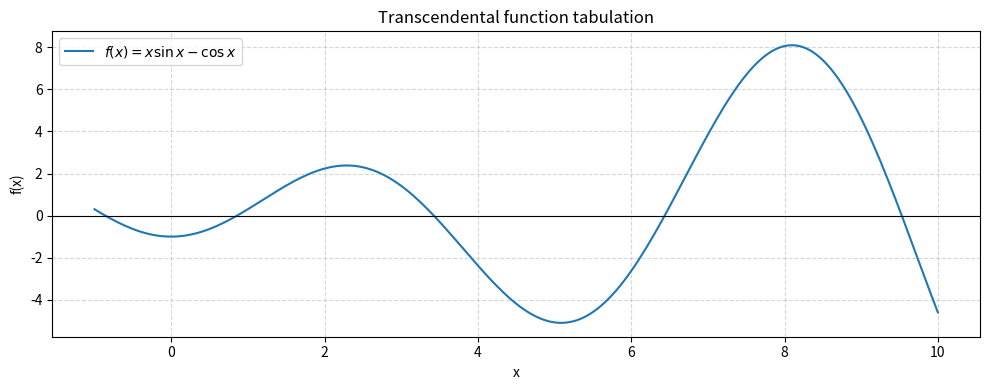
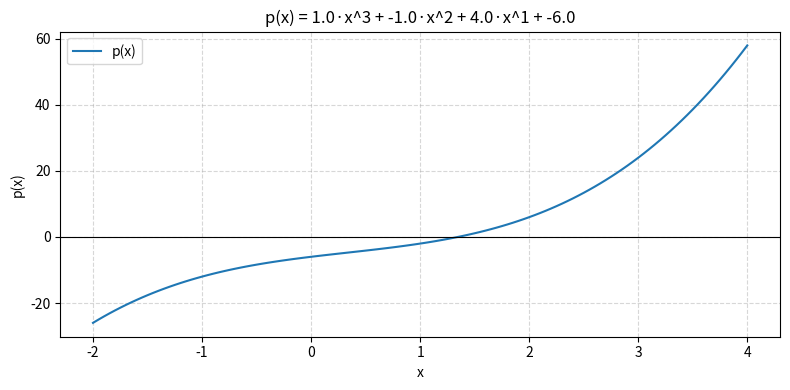

Here is the Python script that generated these plots, in order:
import numpy as np
import matplotlib.pyplot as plt

EPS = 1e-10
MAX_ITER = 1000

def f(x):
    return x * np.sin(x) - np.cos(x)

def df(x):
    return 2 * np.sin(x) + x * np.cos(x)

def ddf(x):
    return 2 * np.cos(x) - x * np.sin(x)


def tabulate_and_find_roots(a=-1.0, b=10.0, h=0.1, filename="tabulation.txt"):
    xs = np.arange(a, b + h, h)
    fxs = [f(x) for x in xs]

    with open(filename, "w", encoding="utf-8") as fp:
        fp.write(f"{'x':>10}  {'f(x)':>15}\n")
        fp.write("-" * 28 + "\n")
        for x, fx in zip(xs, fxs):
            fp.write(f"{x:10.4f}  {fx:15.8f}\n")

    brackets = []
    for i in range(len(fxs) - 1):
        if fxs[i] * fxs[i + 1] < 0:
            brackets.append((xs[i], xs[i + 1]))

    print("=" * 60)
    print("[1] Tabulation")
    print(f"  Tabulated on [{a}, {b}] with step h={h}")
    print(f"  Results saved to '{filename}'")
    print(f"  Sign-change brackets found: {brackets}")
    return brackets


def plot_function(a=-1.0, b=10.0, h=0.05):
    xs = np.arange(a, b + h, h)
    ys = [f(x) for x in xs]
    plt.figure(figsize=(10, 4))
    plt.plot(xs, ys, label=r"$f(x) = x\sin x - \cos x$")
    plt.axhline(0, color="k", linewidth=0.8)
    plt.grid(True, linestyle="--", alpha=0.5)
    plt.xlabel("x")
    plt.ylabel("f(x)")
    plt.title("Transcendental function tabulation")
    plt.legend()
    plt.tight_layout()
    plt.show()


def simple_iteration(x0, g, eps=EPS, max_iter=MAX_ITER):
    x = x0
    for n in range(1, max_iter + 1):
        x_new = g(x)
        if abs(x_new - x) < eps and abs(f(x_new)) < eps:
            return x_new, n
        x = x_new
    return x, max_iter


def newton(x0, func=f, dfunc=df, eps=EPS, max_iter=MAX_ITER):
    x = x0
    for n in range(1, max_iter + 1):
        fx = func(x)
        dfx = dfunc(x)
        if dfx == 0:
            raise ZeroDivisionError("f'(x) == 0 during Newton iteration")
        x_new = x - fx / dfx
        if abs(x_new - x) < eps and abs(func(x_new)) < eps:
            return x_new, n
        x = x_new
    return x, max_iter


def chebyshev(x0, func=f, dfunc=df, d2func=ddf, eps=EPS, max_iter=MAX_ITER):
    x = x0
    for n in range(1, max_iter + 1):
        fx = func(x)
        d1 = dfunc(x)
        d2 = d2func(x)
        if d1 == 0:
            raise ZeroDivisionError("f'(x) == 0 during Chebyshev iteration")
        ratio = fx / d1
        x_new = x - ratio - (ratio ** 2) * d2 / (2 * d1)
        if abs(x_new - x) < eps and abs(func(x_new)) < eps:
            return x_new, n
        x = x_new
    return x, max_iter


def chord(x0, x1, func=f, eps=EPS, max_iter=MAX_ITER):
    for n in range(1, max_iter + 1):
        f0, f1 = func(x0), func(x1)
        if f1 - f0 == 0:
            break
        x2 = x1 - f1 * (x1 - x0) / (f1 - f0)
        if abs(x2 - x1) < eps and abs(func(x2)) < eps:
            return x2, n
        x0, x1 = x1, x2
    return x1, max_iter


def parabola(x0, x1, x2, func=f, eps=EPS, max_iter=MAX_ITER):
    for n in range(1, max_iter + 1):
        f0, f1, f2 = func(x0), func(x1), func(x2)
        d01 = (f1 - f0) / (x1 - x0) if x1 != x0 else 0
        d12 = (f2 - f1) / (x2 - x1) if x2 != x1 else 0
        d012 = (d12 - d01) / (x2 - x0) if x2 != x0 else 0
        w = d12 + d012 * (x2 - x1)
        disc = w * w - 4 * f2 * d012
        if disc < 0:
            disc = 0
        sq = np.sqrt(disc)
        denom1 = w + sq
        denom2 = w - sq
        denom = denom1 if abs(denom1) >= abs(denom2) else denom2
        if denom == 0:
            break
        x3 = x2 - 2 * f2 / denom
        if abs(x3 - x2) < eps and abs(func(x3)) < eps:
            return x3, n
        x0, x1, x2 = x1, x2, x3
    return x2, max_iter


def inverse_interpolation(x0, x1, x2, func=f, eps=EPS, max_iter=MAX_ITER):
    for n in range(1, max_iter + 1):
        f0, f1, f2 = func(x0), func(x1), func(x2)
        try:
            x3 = (x0 * f1 * f2 / ((f0 - f1) * (f0 - f2)) +
                  x1 * f0 * f2 / ((f1 - f0) * (f1 - f2)) +
                  x2 * f0 * f1 / ((f2 - f0) * (f2 - f1)))
        except ZeroDivisionError:
            break
        if abs(x3 - x2) < eps and abs(func(x3)) < eps:
            return x3, n
        x0, x1, x2 = x1, x2, x3
    return x2, max_iter


def aitken(x0, g, eps=EPS, max_iter=MAX_ITER):
    x = x0
    for n in range(1, max_iter + 1):
        x1 = g(x)
        x2 = g(x1)
        denom = x2 - 2 * x1 + x
        if abs(denom) < 1e-15:
            return x2, n
        x_new = x - (x1 - x) ** 2 / denom
        if abs(x_new - x) < eps and abs(f(x_new)) < eps:
            return x_new, n
        x = x_new
    return x, max_iter


def solve_transcendental(brackets):
    root1_bracket = None
    root2_bracket = None
    for a, b in brackets:
        mid = (a + b) / 2
        if df(mid) > 0 and root1_bracket is None and mid > 0:
            root1_bracket = (a, b)
        elif df(mid) < 0 and root2_bracket is None and mid > 0:
            root2_bracket = (a, b)

    if root1_bracket is None or root2_bracket is None:
        print("  Could not find two roots with different behaviour; using first two brackets.")
        root1_bracket = brackets[0]
        root2_bracket = brackets[1] if len(brackets) > 1 else brackets[0]

    cases = [
        ("Root (f increasing)", root1_bracket),
        ("Root (f decreasing)", root2_bracket),
    ]

    print("\n" + "=" * 60)
    print("[2-4] Root-finding methods comparison")
    print(f"  Accuracy ε = {EPS}")

    for label, (a, b) in cases:
        x0 = (a + b) / 2
        x_prev = a

        alpha = 1.0 / df(x0)
        g = lambda x, a=alpha: x - a * f(x)

        results = {}
        results["Simple Iteration"]      = simple_iteration(x0, g)
        results["Aitken"]                = aitken(x0, g)
        results["Newton"]                = newton(x0)
        results["Chebyshev"]             = chebyshev(x0)
        results["Chord (Secant)"]        = chord(x_prev, x0)
        results["Parabola (Muller)"]     = parabola(x_prev - 0.05, x_prev, x0)
        results["Inverse Interpolation"] = inverse_interpolation(x_prev - 0.05, x_prev, x0)

        print(f"\n  {label}  (starting x0 ≈ {x0:.4f})")
        print(f"  {'Method':<25} {'Root':>14}  {'f(root)':>14}  {'Iters':>6}")
        print("  " + "-" * 65)
        for name, (root, iters) in results.items():
            print(f"  {name:<25} {root:14.8f}  {f(root):14.2e}  {iters:6d}")


def horner(coeffs, x):
    n = len(coeffs)
    b = coeffs[0]
    db = 0.0
    for i in range(1, n):
        db = b + db * x
        b = coeffs[i] + b * x
    return b, db


def poly_func(coeffs):
    def p(x):
        val, _ = horner(coeffs, x)
        return val
    return p

def poly_dfunc(coeffs):
    def dp(x):
        _, d = horner(coeffs, x)
        return d
    return dp

POLY_COEFFS = [1, -1, 4, -6]

def save_coeffs(coeffs, filename="polynomial.txt"):
    with open(filename, "w", encoding="utf-8") as fp:
        fp.write("# Polynomial coefficients (highest degree first)\n")
        fp.write("# p(x) = a_n*x^n + ... + a_1*x + a_0\n")
        fp.write(" ".join(map(str, coeffs)) + "\n")
    print(f"\n  Coefficients saved to '{filename}'")

def load_coeffs(filename="polynomial.txt"):
    with open(filename, "r", encoding="utf-8") as fp:
        for line in fp:
            line = line.strip()
            if line and not line.startswith("#"):
                return list(map(float, line.split()))
    raise ValueError("No coefficient data found in file.")


def newton_horner(x0, coeffs, eps=EPS, max_iter=MAX_ITER):
    pf  = poly_func(coeffs)
    pdf = poly_dfunc(coeffs)
    return newton(x0, func=pf, dfunc=pdf, eps=eps, max_iter=max_iter)


def plot_polynomial(coeffs, a=-2.0, b=4.0, h=0.05):
    xs = np.arange(a, b + h, h)
    ys = [poly_func(coeffs)(x) for x in xs]
    plt.figure(figsize=(8, 4))
    plt.plot(xs, ys, label="p(x)")
    plt.axhline(0, color="k", linewidth=0.8)
    plt.grid(True, linestyle="--", alpha=0.5)
    plt.xlabel("x")
    plt.ylabel("p(x)")
    degree = len(coeffs) - 1
    title = "p(x) = " + " + ".join(
        f"{c}·x^{degree-i}" if degree-i > 0 else str(c)
        for i, c in enumerate(coeffs)
    )
    plt.title(title)
    plt.legend()
    plt.tight_layout()
    plt.show()


def solve_algebraic_real(coeffs):
    print("\n" + "=" * 60)
    print("[5-8] Algebraic equation")
    degree = len(coeffs) - 1
    terms = []
    for i, c in enumerate(coeffs):
        p = degree - i
        if c == 0:
            continue
        if p == 0:
            terms.append(str(int(c)))
        elif p == 1:
            terms.append(f"{int(c)}x")
        else:
            terms.append(f"{int(c)}x^{p}")
    print("  Equation: " + " + ".join(terms).replace("+ -", "- ") + " = 0")

    np_roots = np.roots(coeffs)
    print(f"  NumPy reference roots: {np_roots}")

    pf = poly_func(coeffs)
    xs = np.arange(-5.0, 5.0, 0.1)
    x0_real = None
    for i in range(len(xs) - 1):
        if pf(xs[i]) * pf(xs[i+1]) < 0:
            x0_real = (xs[i] + xs[i+1]) / 2
            break

    if x0_real is None:
        x0_real = 1.0
        print("  Warning: no sign change found; using x0=1.0")

    real_root, iters = newton_horner(x0_real, coeffs)
    print(f"\n  Newton–Horner result:")
    print(f"    Real root ≈ {real_root:.8f}  (f={pf(real_root):.2e}, {iters} iters)")

    return real_root

def lin_method(coeffs, p0=None, q0=None, eps=EPS, max_iter=MAX_ITER):
    n = len(coeffs) - 1
    a = [c / coeffs[0] for c in coeffs]

    if p0 is None:
        p0 = -a[1]
    if q0 is None:
        q0 = a[2] if n >= 2 else 1.0

    p, q = p0, q0

    for iteration in range(1, max_iter + 1):
        b = [0.0] * (n + 1)
        b[0] = a[0]
        b[1] = a[1] + p * b[0]
        for i in range(2, n + 1):
            b[i] = a[i] + p * b[i-1] - q * b[i-2]

        c = [0.0] * (n + 1)
        c[0] = b[0]
        c[1] = b[1] + p * c[0]
        for i in range(2, n):
            c[i] = b[i] + p * c[i-1] - q * c[i-2]

        det = c[n-2] * (-c[n-2]) - (-c[n-3]) * c[n-1]
        if abs(det) < 1e-15:
            break
        dp = (b[n-1] * (-c[n-2]) - (-c[n-3]) * b[n]) / det
        dq = (c[n-2] * b[n] - b[n-1] * c[n-1]) / det

        p += dp
        q += dq

        if abs(dp) < eps and abs(dq) < eps:
            return p, q, iteration

    return p, q, max_iter


def solve_complex_roots(coeffs, real_root):
    print("\n" + "=" * 60)
    print("[9] Complex roots via Lin's method")

    n = len(coeffs)
    deflated = [coeffs[0]]
    for i in range(1, n - 1):
        deflated.append(coeffs[i] + deflated[-1] * real_root)

    print(f"  Deflated polynomial coefficients: {[round(c, 6) for c in deflated]}")

    p, q, iters = lin_method(deflated)
    print(f"  Quadratic factor: x² - ({p:.6f})x + ({q:.6f})")
    print(f"  Lin's method converged in {iters} iterations")

    discriminant = p**2 - 4*q
    if discriminant < 0:
        re = p / 2
        im = np.sqrt(-discriminant) / 2
        r1 = complex(re,  im)
        r2 = complex(re, -im)
    else:
        sq = np.sqrt(discriminant)
        r1 = complex((p + sq) / 2, 0)
        r2 = complex((p - sq) / 2, 0)

    print(f"  Complex roots:")
    print(f"    z1 = {r1:.8f}")
    print(f"    z2 = {r2:.8f}")


    pf_c = lambda z: sum(c * z**(len(coeffs)-1-i) for i, c in enumerate(coeffs))
    print(f"  Verification  p(z1) = {pf_c(r1):.2e}")
    print(f"  Verification  p(z2) = {pf_c(r2):.2e}")



brackets = tabulate_and_find_roots(a=-1.0, b=10.0, h=0.1)
plot_function(a=-1.0, b=10.0)

if len(brackets) < 2:
    print("  Warning: fewer than 2 brackets found; results may be limited.")

solve_transcendental(brackets)

save_coeffs(POLY_COEFFS)
loaded = load_coeffs("polynomial.txt")
print(f"\n  Loaded coefficients from file: {loaded}")

plot_polynomial(loaded)
real_root = solve_algebraic_real(loaded)
solve_complex_roots(loaded, real_root)
